Run: headless pygame with SDL's dummy video driver; simulated clock (each Clock.tick advances the game by its frame time, no real sleeping); random seed 0; keys injected as events and as key.get_pressed() state; no mouse input; restart key SPACE tapped at the start of phases 3 and 4.
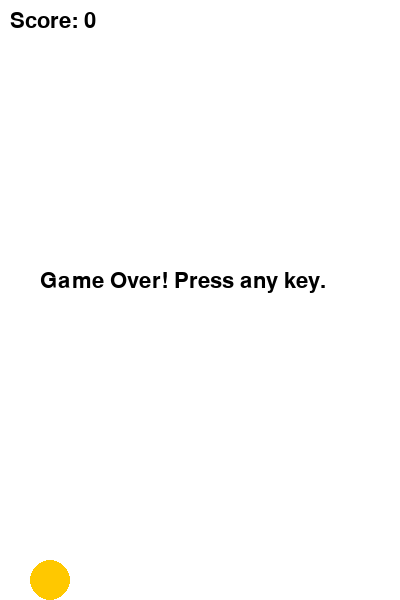
Frame 1 of 4 · flips 1–60 · no input
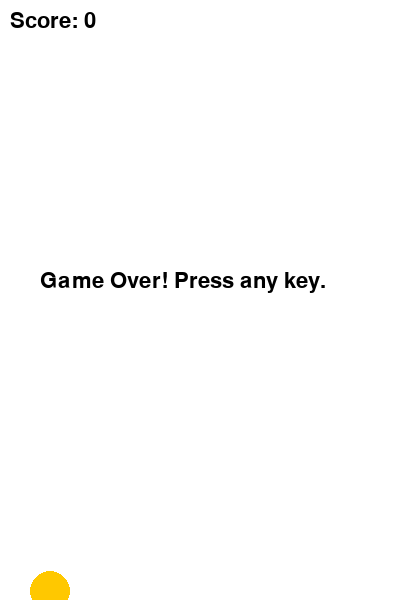
Frame 2 of 4 · flips 61–180 · tapped SPACE, RETURN · held RIGHT (→), D
Frame 3 of 4 · flips 181–300 · tapped SPACE · held DOWN (↓), S · screen unchanged from frame 2, image omitted
Frame 4 of 4 · flips 301–420 · tapped SPACE · held LEFT (←), A, UP (↑), W · screen unchanged from frame 3, image omitted

The pygame program that drew these frames:

import pygame
import random

# 초기화
pygame.init()
WIDTH, HEIGHT = 400, 600
screen = pygame.display.set_mode((WIDTH, HEIGHT))
clock = pygame.time.Clock()
FONT = pygame.font.SysFont("Arial", 32)

# 색상
WHITE = (255, 255, 255)
BLACK = (0, 0, 0)
BIRD_COLOR = (255, 200, 0)
PIPE_COLOR = (0, 200, 0)

# 새 설정
bird_x = 50
bird_y = HEIGHT // 2
bird_radius = 20
bird_velocity = 0
gravity = 0.5
jump_power = -8

# 파이프 설정
pipe_width = 60
pipe_gap = 150
pipe_speed = 3
pipes = []

def create_pipe():
    top = random.randint(50, HEIGHT - pipe_gap - 50)
    return [WIDTH, top]

score = 0
running = True
game_over = False

while running:
    screen.fill(WHITE)
    for event in pygame.event.get():
        if event.type == pygame.QUIT:
            running = False
        if not game_over and event.type == pygame.KEYDOWN and event.key == pygame.K_SPACE:
            bird_velocity = jump_power
        if game_over and event.type == pygame.KEYDOWN:
            # 게임 리셋
            bird_y = HEIGHT // 2
            bird_velocity = 0
            pipes = []
            score = 0
            game_over = False

    if not game_over:
        # 새 물리
        bird_velocity += gravity
        bird_y += bird_velocity

        # 파이프 생성
        if len(pipes) == 0 or pipes[-1][0] < WIDTH - 200:
            pipes.append(create_pipe())

        # 파이프 이동 및 충돌 체크
        for pipe in pipes:
            pipe[0] -= pipe_speed
        pipes = [p for p in pipes if p[0] > -pipe_width]

        for pipe in pipes:
            # 파이프 그리기
            pygame.draw.rect(screen, PIPE_COLOR, (pipe[0], 0, pipe_width, pipe[1]))
            pygame.draw.rect(screen, PIPE_COLOR, (pipe[0], pipe[1] + pipe_gap, pipe_width, HEIGHT - pipe[1] - pipe_gap))
            # 충돌 체크
            if bird_x + bird_radius > pipe[0] and bird_x - bird_radius < pipe[0] + pipe_width:
                if bird_y - bird_radius < pipe[1] or bird_y + bird_radius > pipe[1] + pipe_gap:
                    game_over = True
            # 점수 체크
            if pipe[0] + pipe_width < bird_x and not hasattr(pipe, 'scored'):
                score += 1
                pipe.append('scored')

        # 바닥, 천장 충돌 체크
        if bird_y - bird_radius < 0 or bird_y + bird_radius > HEIGHT:
            game_over = True

    # 새 그리기
    pygame.draw.circle(screen, BIRD_COLOR, (bird_x, int(bird_y)), bird_radius)

    # 점수 표시
    score_text = FONT.render(f"Score: {score}", True, BLACK)
    screen.blit(score_text, (10, 10))

    if game_over:
        over_text = FONT.render("Game Over! Press any key.", True, BLACK)
        screen.blit(over_text, (40, HEIGHT // 2 - 30))

    pygame.display.flip()
    clock.tick(60)

pygame.quit()
